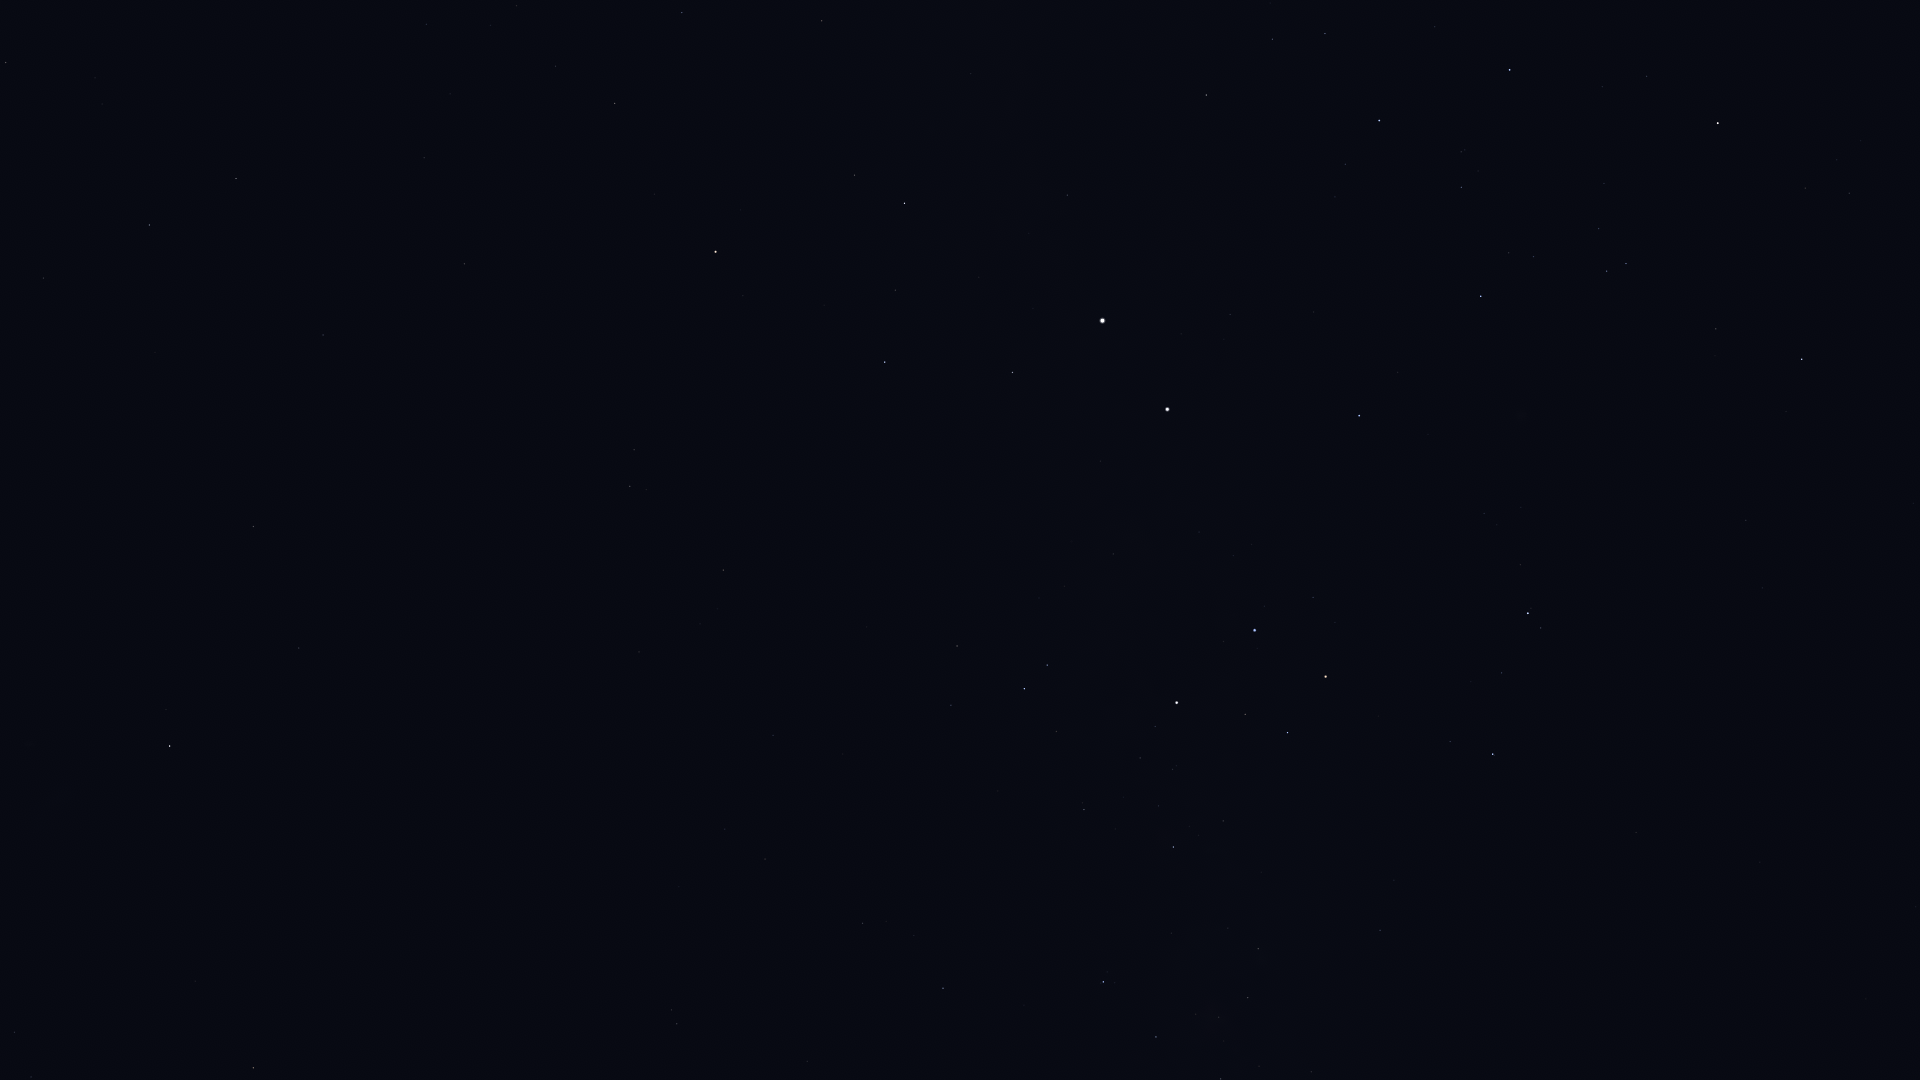

The file beside this chart, header and first rows:
Star_ID, Name, X, Y
2021, HIP 2021, 170, 746
11001, HIP 11001, 14, 1032
12394, HIP 12394, 31, 1077
17678, HIP 17678, 253, 1068
37284, Ceibo, 612, 1018
40702, HIP 40702, 677, 1024
50099, HIP 50099, 943, 988
51232, HIP 51232, 1221, 1079
51839, HIP 51839, 765, 859
52419, HIP 52419, 1103, 982
52468, HIP 52468, 1196, 1014
53253, HIP 53253, 1248, 998
54463, HIP 54463, 1258, 949
56480, HIP 56480, 1394, 880
56561, HIP 56561, 1173, 847
57291, Uklun, 1285, 832
57363, HIP 57363, 1084, 810
59196, HIP 59196, 1493, 754
59747, Imai, 1288, 733
60000, HIP 60000, 773, 735
60260, Ginan, 1245, 714
60644, Tupã, 1154, 707
60718, Acrux, 1177, 703
60823, HIP 60823, 1502, 673
61084, Gacrux, 1326, 677
61199, HIP 61199, 951, 705
61585, HIP 61585, 1024, 689
62322, HIP 62322, 1047, 665
62434, Mimosa, 1255, 630
65109, HIP 65109, 1802, 359
65936, HIP 65936, 1716, 329
66047, Dofida, 1519, 390
66657, HIP 66657, 1359, 416
67464, HIP 67464, 1626, 264
67472, HIP 67472, 1607, 271
68282, HIP 68282, 1534, 257
68702, Hadar, 1167, 409
68933, Menkent, 1718, 123
70576, HIP 70576, 1461, 152
70638, HIP 70638, 639, 652
71352, HIP 71352, 1510, 70
71536, HIP 71536, 1345, 164
71681, Toliman, 1103, 321
71683, Rigil Kentaurus, 1102, 321
71860, HIP 71860, 1379, 121
71908, HIP 71908, 1013, 372
72370, HIP 72370, 723, 570
74395, HIP 74395, 1206, 95
74824, HIP 74824, 1067, 195
74946, HIP 74946, 885, 362
75323, HIP 75323, 1045, 190
76351, Karaka, 666, 550
77952, HIP 77952, 905, 203
81065, HIP 81065, 630, 486
81852, HIP 81852, 634, 450
82273, Atria, 716, 252
82363, HIP 82363, 822, 21
85727, HIP 85727, 682, 13
86929, HIP 86929, 615, 103
88866, HIP 88866, 556, 66
... 12 more rows
